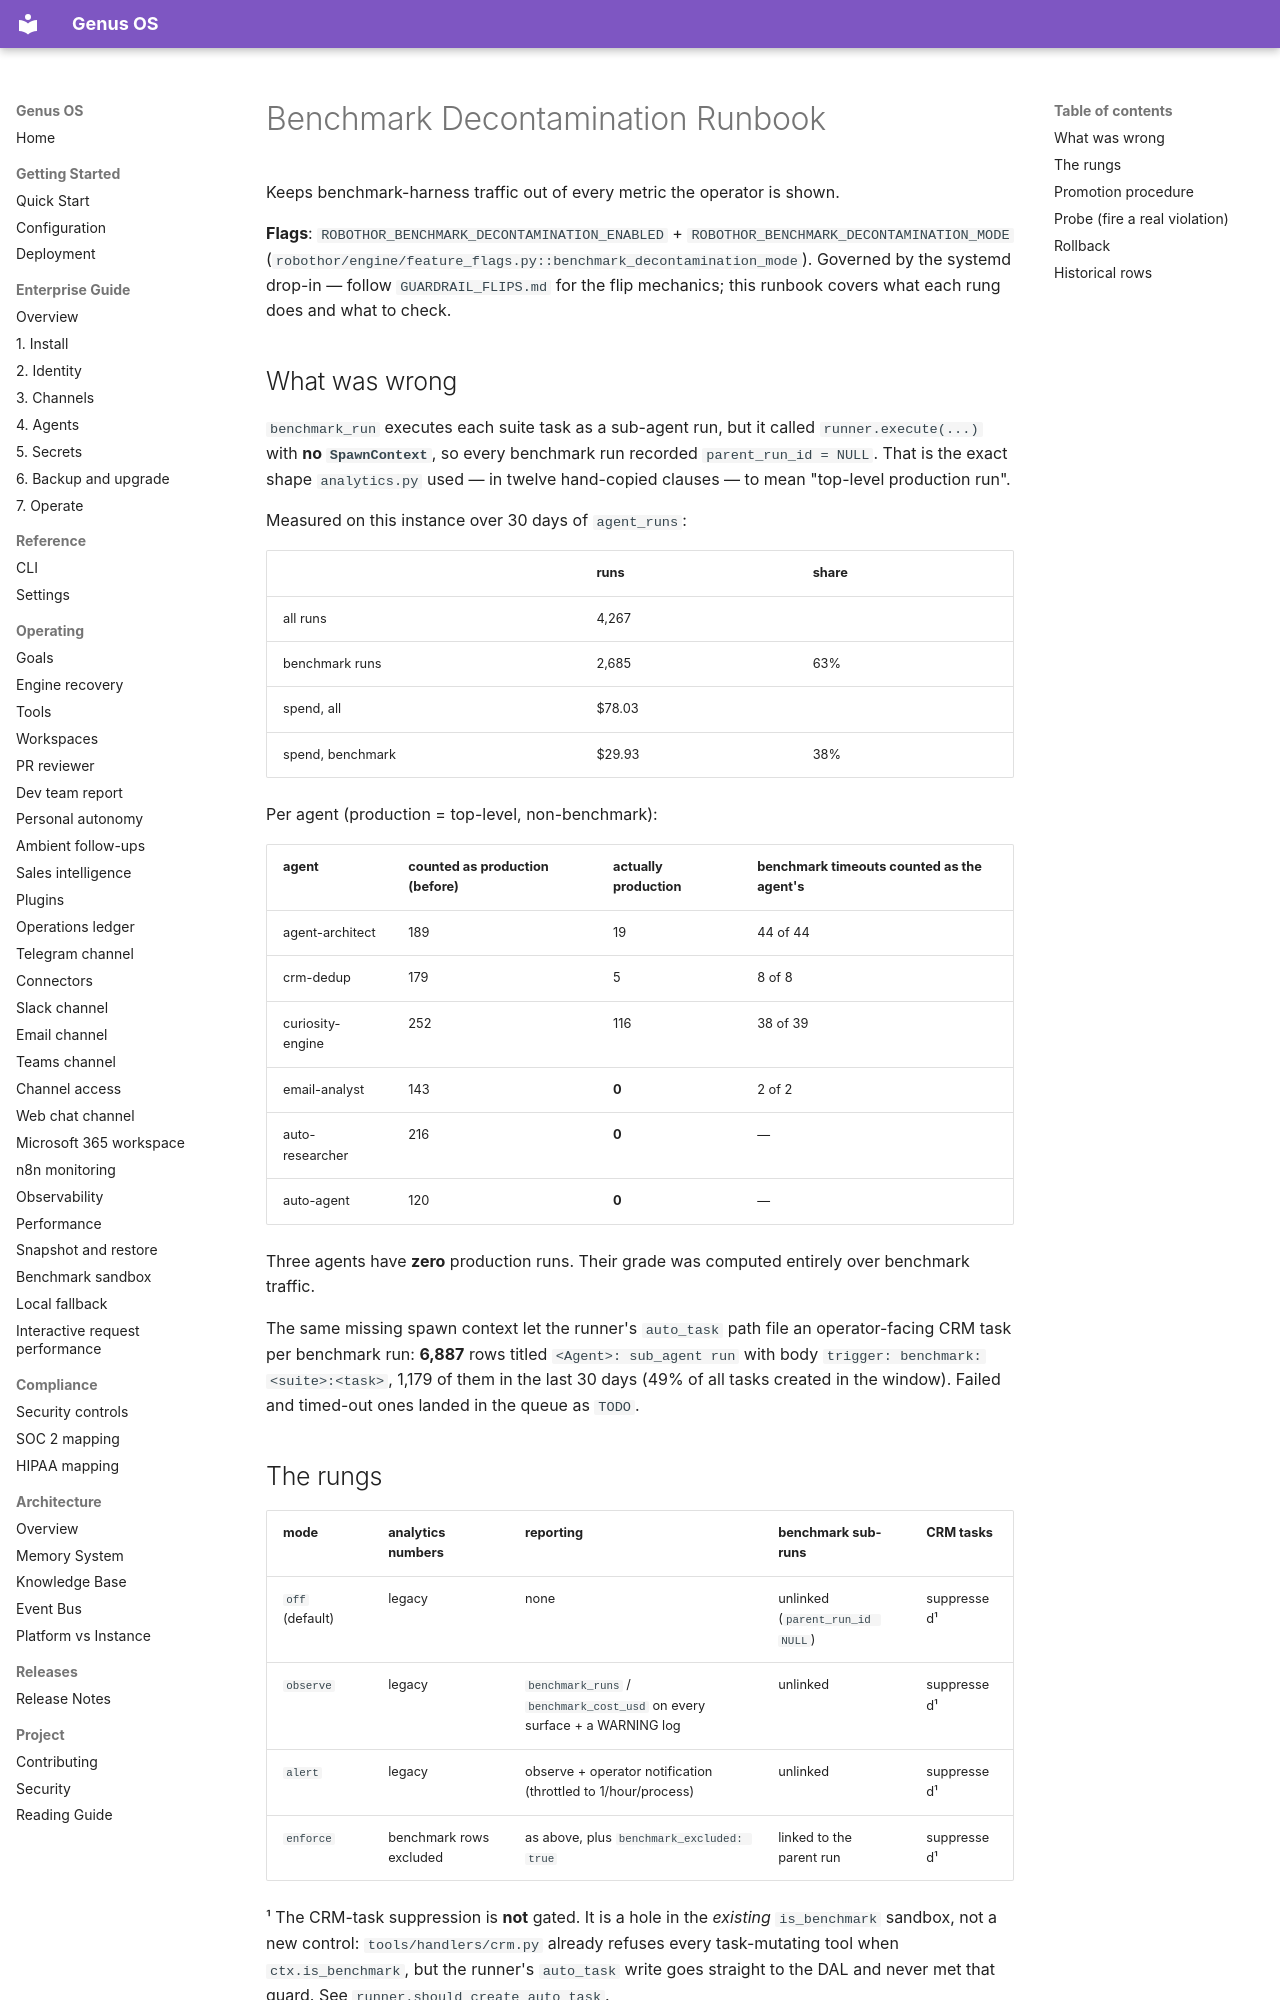

repository: Ironsail-llc/genus-os · page: runbooks/BENCHMARK_DECONTAMINATION/index.html · generator: mkdocs

# Benchmark Decontamination Runbook

Keeps benchmark-harness traffic out of every metric the operator is shown.

**Flags**: `ROBOTHOR_BENCHMARK_DECONTAMINATION_ENABLED` +
`ROBOTHOR_BENCHMARK_DECONTAMINATION_MODE`
(`robothor/engine/feature_flags.py::benchmark_decontamination_mode`).
Governed by the systemd drop-in — follow `GUARDRAIL_FLIPS.md` for the flip
mechanics; this runbook covers what each rung does and what to check.

## What was wrong

`benchmark_run` executes each suite task as a sub-agent run, but it called
`runner.execute(...)` with **no `SpawnContext`**, so every benchmark run
recorded `parent_run_id = NULL`. That is the exact shape `analytics.py` used —
in twelve hand-copied clauses — to mean "top-level production run".

Measured on this instance over 30 days of `agent_runs`:

| | runs | share |
|---|---|---|
| all runs | 4,267 | |
| benchmark runs | 2,685 | 63% |
| spend, all | $78.03 | |
| spend, benchmark | $29.93 | 38% |

Per agent (production = top-level, non-benchmark):

| agent | counted as production (before) | actually production | benchmark timeouts counted as the agent's |
|---|---|---|---|
| agent-architect | 189 | 19 | 44 of 44 |
| crm-dedup | 179 | 5 | 8 of 8 |
| curiosity-engine | 252 | 116 | 38 of 39 |
| email-analyst | 143 | **0** | 2 of 2 |
| auto-researcher | 216 | **0** | — |
| auto-agent | 120 | **0** | — |

Three agents have **zero** production runs. Their grade was computed entirely
over benchmark traffic.

The same missing spawn context let the runner's `auto_task` path file an
operator-facing CRM task per benchmark run: **6,887** rows titled
`<Agent>: sub_agent run` with body `trigger: benchmark:<suite>:<task>`, 1,179
of them in the last 30 days (49% of all tasks created in the window). Failed
and timed-out ones landed in the queue as `TODO`.

## The rungs

| mode | analytics numbers | reporting | benchmark sub-runs | CRM tasks |
|---|---|---|---|---|
| `off` (default) | legacy | none | unlinked (`parent_run_id NULL`) | suppressed¹ |
| `observe` | legacy | `benchmark_runs` / `benchmark_cost_usd` on every surface + a WARNING log | unlinked | suppressed¹ |
| `alert` | legacy | observe + operator notification (throttled to 1/hour/process) | unlinked | suppressed¹ |
| `enforce` | benchmark rows excluded | as above, plus `benchmark_excluded: true` | linked to the parent run | suppressed¹ |

¹ The CRM-task suppression is **not** gated. It is a hole in the *existing*
`is_benchmark` sandbox, not a new control: `tools/handlers/crm.py` already
refuses every task-mutating tool when `ctx.is_benchmark`, but the runner's
`auto_task` write goes straight to the DAL and never met that guard. See
`runner.should_create_auto_task`.
